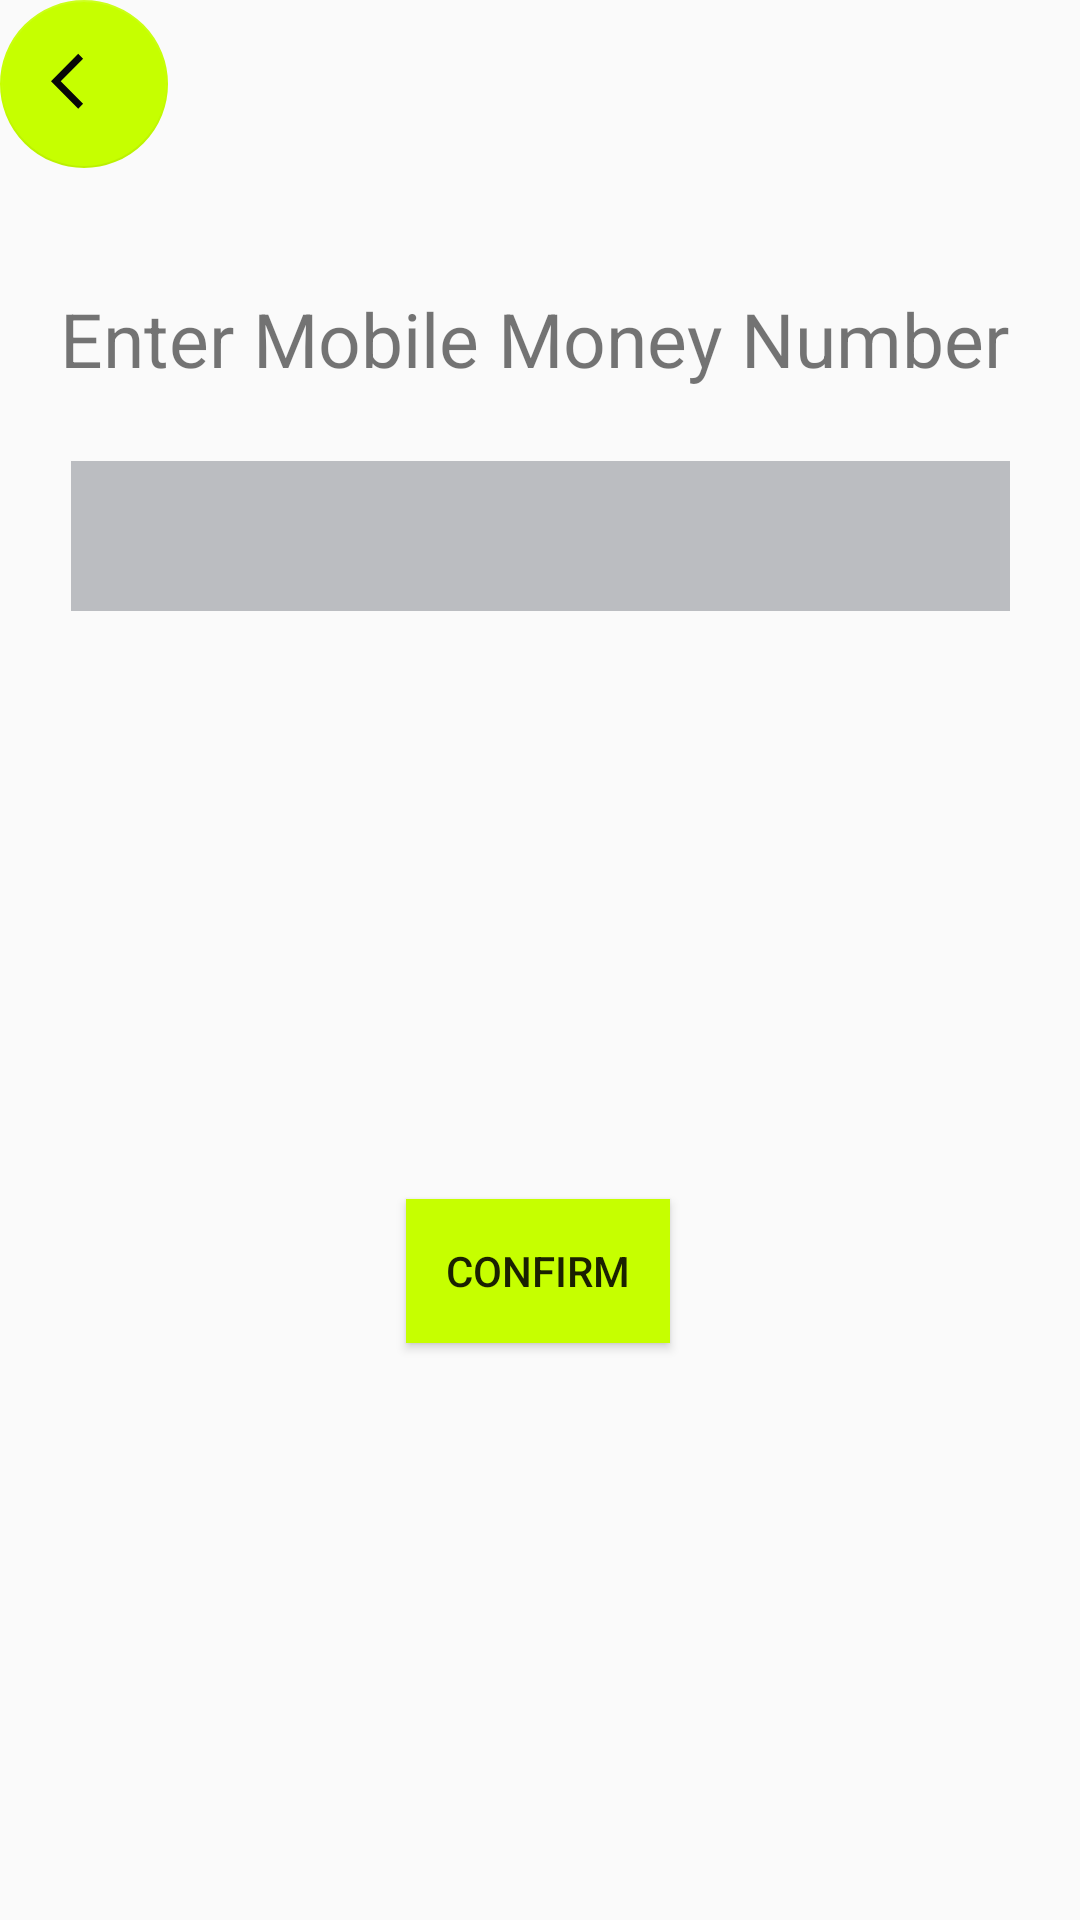

This screen was rendered from an Android layout file. Write that file and the resources it references.
<!-- AndroidManifest.xml: application theme Theme.Lastone -->
<!-- res/layout/activity_mmoney.xml -->
<?xml version="1.0" encoding="utf-8"?>
<androidx.constraintlayout.widget.ConstraintLayout xmlns:android="http://schemas.android.com/apk/res/android"
    xmlns:app="http://schemas.android.com/apk/res-auto"
    xmlns:tools="http://schemas.android.com/tools"
    android:layout_width="match_parent"
    android:layout_height="match_parent"
    tools:context=".m_money">

    <LinearLayout
        android:id="@+id/mmLin"
        android:layout_width="match_parent"
        android:layout_height="wrap_content"
        app:layout_constraintTop_toTopOf="parent"
        app:layout_constraintStart_toStartOf="parent">

        <com.google.android.material.floatingactionbutton.FloatingActionButton
            android:id="@+id/floatingActionButton2"
            android:layout_width="wrap_content"
            android:layout_height="200dp"
            android:clickable="true"
            app:layout_constraintTop_toTopOf="parent"
            app:backgroundTint="#C6FF00"
            app:srcCompat="@drawable/backw"
            android:onClick="mmBack"
            app:elevation="0dp"
            app:layout_constraintStart_toStartOf="parent"
            tools:layout_editor_absoluteX="1dp"
            android:focusable="true" />
    </LinearLayout>

    <TextView
        android:id="@+id/textView"
        android:layout_width="320dp"
        android:layout_height="wrap_content"
        android:layout_marginTop="40dp"
        android:text="Enter Mobile Money Number"
        android:textSize="25sp"
        app:layout_constraintEnd_toEndOf="parent"
        app:layout_constraintStart_toStartOf="parent"
        app:layout_constraintTop_toBottomOf="@id/mmLin" />

    <EditText
        android:id="@+id/editTextPhone"
        android:layout_width="313dp"
        android:layout_height="50dp"
        android:layout_marginTop="24dp"
        android:background="#BBBDC1"
        android:ems="10"
        android:gravity="center"
        android:inputType="phone"
        app:layout_constraintEnd_toEndOf="parent"
        app:layout_constraintStart_toStartOf="parent"
        app:layout_constraintTop_toBottomOf="@+id/textView" />

    <Button
        android:id="@+id/button2"
        android:layout_width="wrap_content"
        android:layout_height="wrap_content"
        android:layout_marginTop="137dp"
        android:text="Confirm"
        android:background="#C6FF00"
        android:onClick="conf_mm"
        app:layout_constraintBottom_toBottomOf="parent"
        app:layout_constraintEnd_toEndOf="parent"
        app:layout_constraintHorizontal_bias="0.498"
        app:layout_constraintStart_toStartOf="parent"
        app:layout_constraintTop_toBottomOf="@+id/editTextPhone"
        app:layout_constraintVertical_bias="0.235" />
</androidx.constraintlayout.widget.ConstraintLayout>
<!-- resources referenced by this layout -->
<resources>
  <!-- drawable backw (drawable) -->
  <vector android:autoMirrored="true" android:height="26dp"
      android:tint="#070707" android:viewportHeight="26"
      android:viewportWidth="24" android:width="24dp" xmlns:android="http://schemas.android.com/apk/res/android">
      <path android:fillColor="@color/white" android:pathData="M11.67,3.87L9.9,2.1 0,12l9.9,9.9 1.77,-1.77L3.54,12z"/>
  </vector>
  <style name="Theme.Lastone" parent="Base.Theme.Lastone" />
  <style name="Base.Theme.Lastone" parent="Theme.AppCompat.Light.NoActionBar">
          
          
      </style>
  <!-- not gathered from this repository: default colours our renderer supplied (Android Studio template values) -->
  <color name="white">#FFFFFFFF</color>
</resources>
